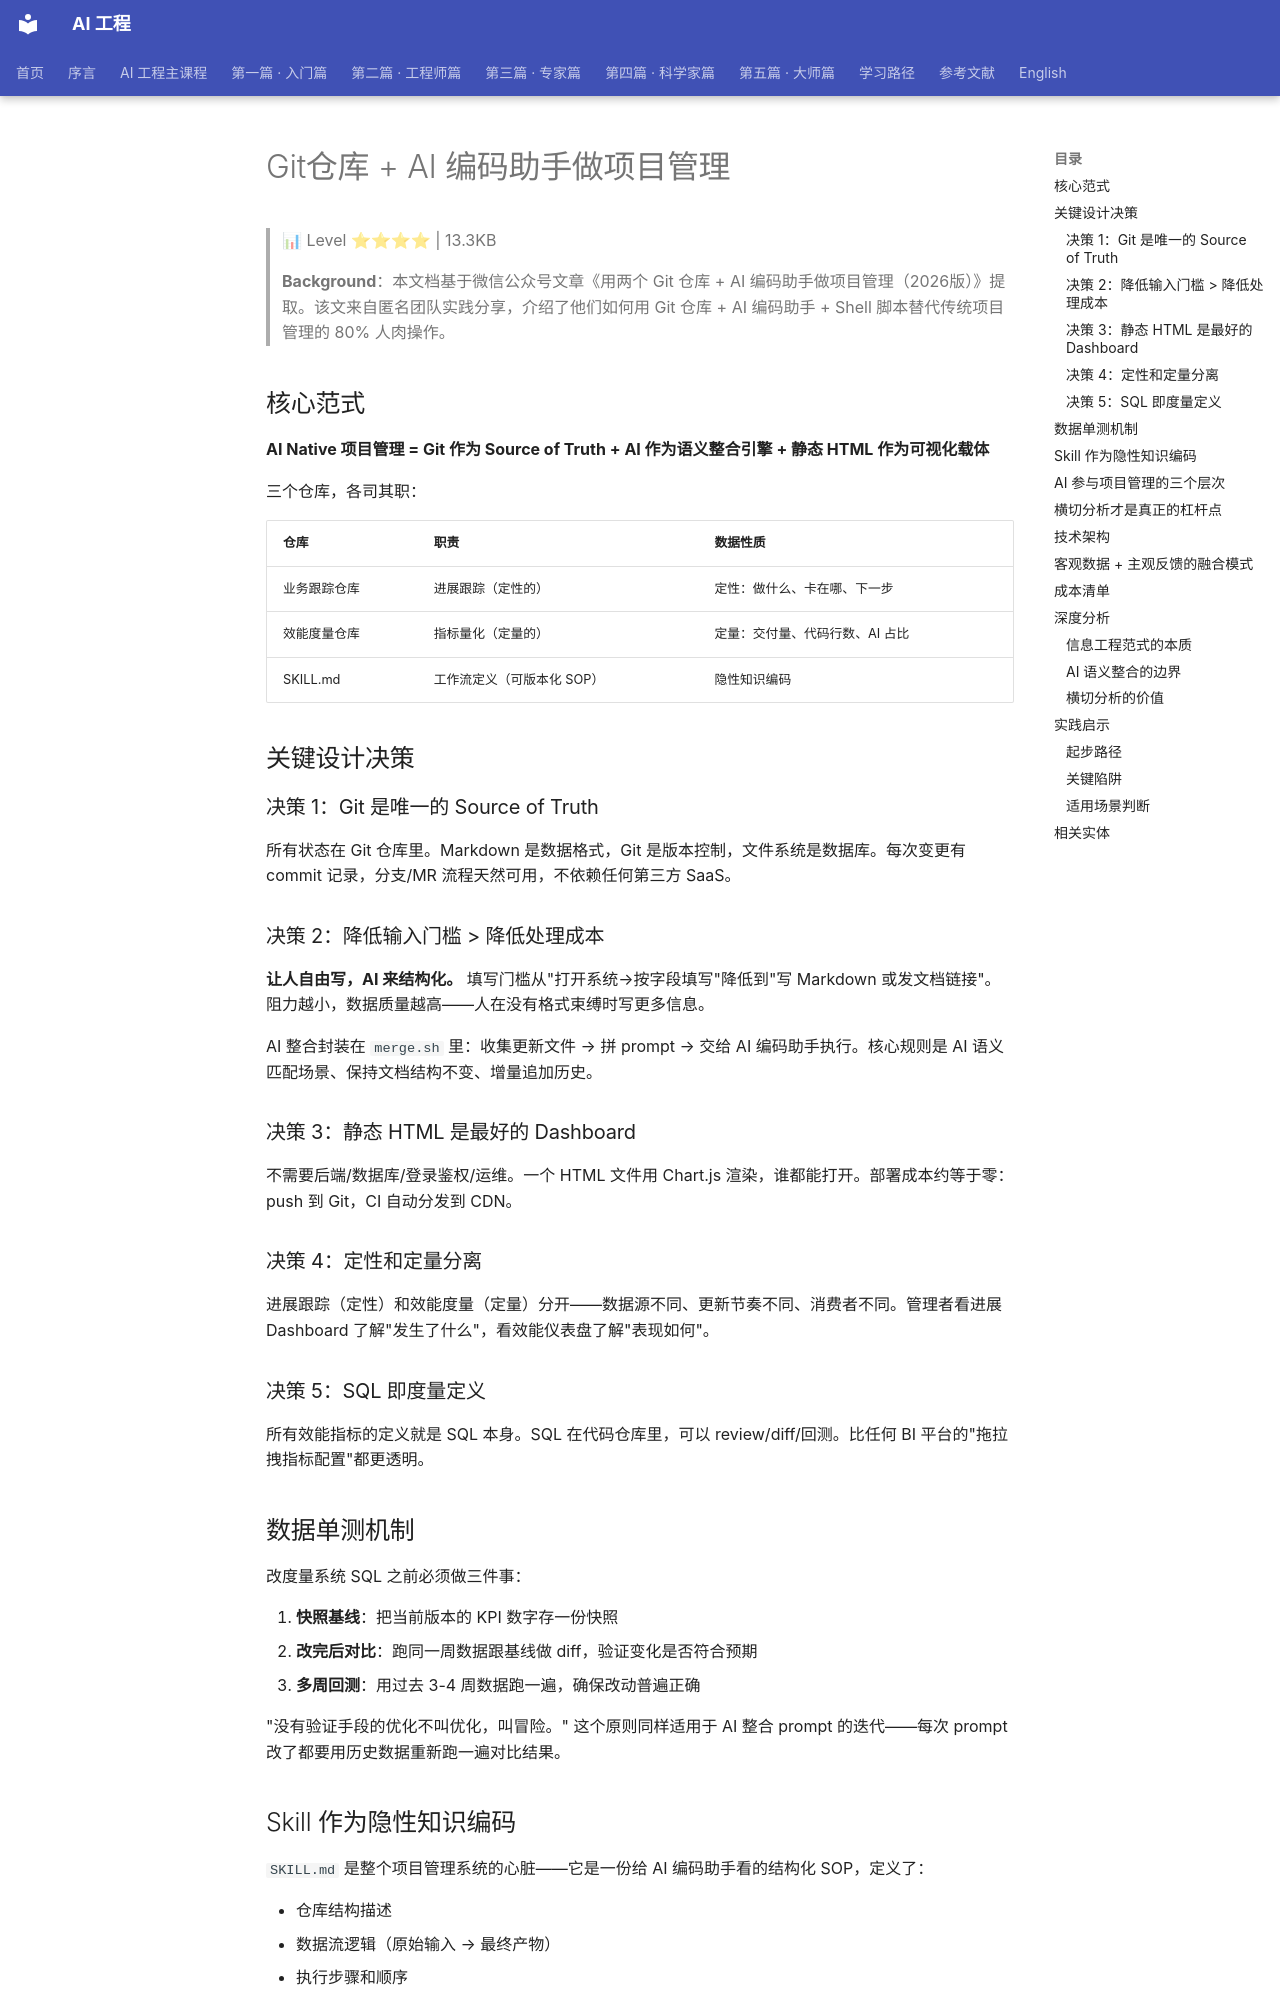

repository: QianJinGuo/wiki-book · page: ch04/279-git-ai.html · generator: mkdocs

# Git仓库 + AI 编码助手做项目管理

> 📊 Level ⭐⭐⭐⭐ | 13.3KB

> **Background**：本文档基于微信公众号文章《用两个 Git 仓库 + AI 编码助手做项目管理（2026版）》提取。该文来自匿名团队实践分享，介绍了他们如何用 Git 仓库 + AI 编码助手 + Shell 脚本替代传统项目管理的 80% 人肉操作。

## 核心范式

**AI Native 项目管理 = Git 作为 Source of Truth + AI 作为语义整合引擎 + 静态 HTML 作为可视化载体**

三个仓库，各司其职：

| 仓库 | 职责 | 数据性质 |
|------|------|----------|
| 业务跟踪仓库 | 进展跟踪（定性的） | 定性：做什么、卡在哪、下一步 |
| 效能度量仓库 | 指标量化（定量的） | 定量：交付量、代码行数、AI 占比 |
| SKILL.md | 工作流定义（可版本化 SOP） | 隐性知识编码 |

## 关键设计决策

### 决策 1：Git 是唯一的 Source of Truth

所有状态在 Git 仓库里。Markdown 是数据格式，Git 是版本控制，文件系统是数据库。每次变更有 commit 记录，分支/MR 流程天然可用，不依赖任何第三方 SaaS。

### 决策 2：降低输入门槛 > 降低处理成本

**让人自由写，AI 来结构化。** 填写门槛从"打开系统→按字段填写"降低到"写 Markdown 或发文档链接"。阻力越小，数据质量越高——人在没有格式束缚时写更多信息。

AI 整合封装在 `merge.sh` 里：收集更新文件 → 拼 prompt → 交给 AI 编码助手执行。核心规则是 AI 语义匹配场景、保持文档结构不变、增量追加历史。

### 决策 3：静态 HTML 是最好的 Dashboard

不需要后端/数据库/登录鉴权/运维。一个 HTML 文件用 Chart.js 渲染，谁都能打开。部署成本约等于零：push 到 Git，CI 自动分发到 CDN。

### 决策 4：定性和定量分离

进展跟踪（定性）和效能度量（定量）分开——数据源不同、更新节奏不同、消费者不同。管理者看进展 Dashboard 了解"发生了什么"，看效能仪表盘了解"表现如何"。

### 决策 5：SQL 即度量定义

所有效能指标的定义就是 SQL 本身。SQL 在代码仓库里，可以 review/diff/回测。比任何 BI 平台的"拖拉拽指标配置"都更透明。

## 数据单测机制

改度量系统 SQL 之前必须做三件事：

1. **快照基线**：把当前版本的 KPI 数字存一份快照
2. **改完后对比**：跑同一周数据跟基线做 diff，验证变化是否符合预期
3. **多周回测**：用过去 3-4 周数据跑一遍，确保改动普遍正确

"没有验证手段的优化不叫优化，叫冒险。" 这个原则同样适用于 AI 整合 prompt 的迭代——每次 prompt 改了都要用历史数据重新跑一遍对比结果。

## Skill 作为隐性知识编码

`SKILL.md` 是整个项目管理系统的心脏——它是一份给 AI 编码助手看的结构化 SOP，定义了：

- 仓库结构描述
- 数据流逻辑（原始输入 → 最终产物）
- 执行步骤和顺序
- 约束规则
- 文件映射表（中文场景名 ↔ 英文文件名）
- 数据源定义（查什么表、怎么关联）
- 输出格式

Skill 文件本身也在 Git 里版本管理。看 diff 就知道规则变了什么，commit log 里有记录可追溯。

> 说白了，Skill 就是把项目管理的隐性知识编码成了可执行的代码。只不过这个"代码"的执行引擎不是 Python 解释器，而是 AI 编码助手。

## AI 参与项目管理的三个层次

| Level | 能力 | 状态 |
|-------|------|------|
| L1 | AI 做格式转换 + 数据搬运（自由文本→结构化，SQL→图表） | 已完成 |
| L2 | AI 做信息整合 + 客观数据采集（语义整合 + 自动采集需求/代码数据） | 优化中 |
| L3 | AI 做决策辅助（工期预测、资源瓶颈识别、优先级建议） | 远期 |
